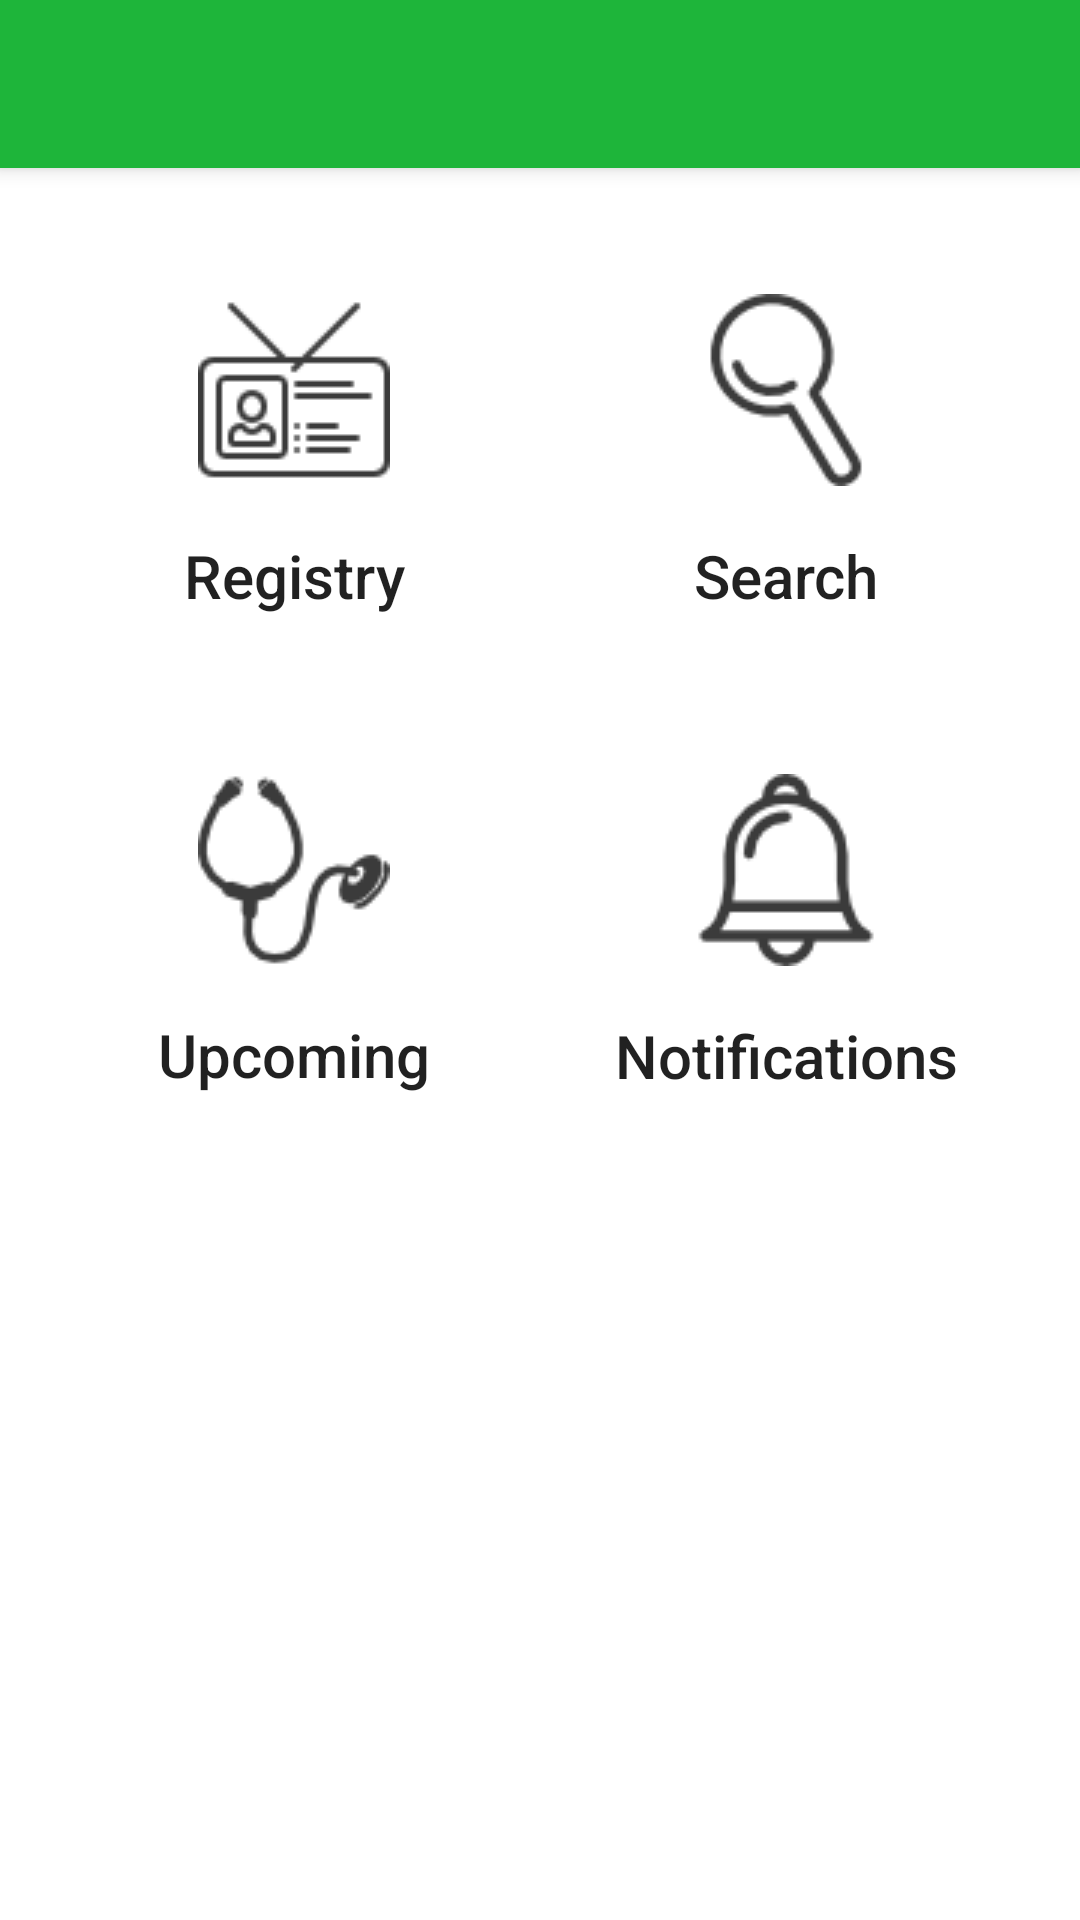

Write the Android layout XML for this screen, with the resource values it uses.
<!-- AndroidManifest.xml: application theme AppTheme -->
<!-- res/layout/fragment_main.xml -->
<?xml version="1.0" encoding="utf-8"?>
<LinearLayout
        xmlns:android="http://schemas.android.com/apk/res/android"
        android:layout_width="match_parent"
        android:layout_height="match_parent"
        android:background="@color/white"
        android:orientation="vertical">

    <include layout="@layout/widget_toolbar"/>

    <LinearLayout
            android:layout_margin="16dp"
            android:layout_width="match_parent"
            android:layout_height="144dp"
            android:orientation="horizontal">

        <LinearLayout
                style="?attr/borderlessButtonStyle"
                android:id="@+id/registry_btn"
                android:layout_width="0dp"
                android:layout_weight="1"
                android:orientation="vertical"
                android:layout_height="match_parent">
            <ImageView
                    android:layout_width="96dp"
                    android:layout_height="96dp"
                    android:scaleType="centerInside"
                    android:layout_gravity="center"
                    android:src="@drawable/ic_registry"/>
            <TextView
                    style="@style/TextAppearance.AppCompat.Title"
                    android:layout_width="match_parent"
                    android:layout_height="match_parent"
                    android:gravity="center"
                    android:text="Registry"/>
        </LinearLayout>
        <LinearLayout
                style="?attr/borderlessButtonStyle"
                android:id="@+id/search_btn"
                android:layout_width="0dp"
                android:layout_weight="1"
                android:orientation="vertical"
                android:layout_height="match_parent">
            <ImageView
                    android:layout_width="96dp"
                    android:layout_height="96dp"
                    android:scaleType="centerInside"
                    android:layout_gravity="center"
                    android:src="@drawable/ic_search"/>
            <TextView
                    style="@style/TextAppearance.AppCompat.Title"
                    android:layout_width="match_parent"
                    android:layout_height="match_parent"
                    android:gravity="center"
                    android:text="Search"/>
        </LinearLayout>
    </LinearLayout>

    <LinearLayout
            android:layout_marginLeft="16dp"
            android:layout_marginRight="16dp"
            android:layout_width="match_parent"
            android:layout_height="144dp"
            android:orientation="horizontal">

        <LinearLayout
                style="?attr/borderlessButtonStyle"
                android:id="@+id/upcoming_btn"
                android:layout_width="0dp"
                android:layout_weight="1"
                android:orientation="vertical"
                android:layout_height="match_parent">
            <ImageView
                    android:layout_width="96dp"
                    android:layout_height="96dp"
                    android:scaleType="centerInside"
                    android:layout_gravity="center"
                    android:src="@drawable/ic_upcoming_visits"/>
            <TextView
                    style="@style/TextAppearance.AppCompat.Title"
                    android:layout_width="match_parent"
                    android:layout_height="match_parent"
                    android:gravity="center"
                    android:text="Upcoming Visits"/>
        </LinearLayout>

        <LinearLayout
                style="?attr/borderlessButtonStyle"
                android:id="@+id/notifications_btn"
                android:layout_width="0dp"
                android:layout_weight="1"
                android:orientation="vertical"
                android:layout_height="match_parent">
            <RelativeLayout
                    android:layout_width="match_parent"
                    android:layout_height="wrap_content"
                    android:gravity="center">
                <ImageView
                        android:layout_width="96dp"
                        android:layout_height="96dp"
                        android:scaleType="centerInside"
                        android:src="@drawable/ic_notificaitons"/>
            </RelativeLayout>
            <TextView
                    style="@style/TextAppearance.AppCompat.Title"
                    android:layout_width="match_parent"
                    android:layout_height="match_parent"
                    android:gravity="center"
                    android:text="Notifications"/>
        </LinearLayout>
    </LinearLayout>

</LinearLayout>
<!-- res/layout/widget_toolbar.xml (included above) -->
<?xml version="1.0" encoding="utf-8"?>
<merge xmlns:android="http://schemas.android.com/apk/res/android"
       xmlns:app="http://schemas.android.com/apk/res-auto">
    <android.support.v7.widget.Toolbar
            android:id="@+id/toolbar"
            android:layout_width="match_parent"
            android:layout_height="?attr/actionBarSize"
            android:background="?attr/colorPrimary"
            android:elevation="4dp"
            android:theme="@style/ThemeOverlay.AppCompat.Dark.ActionBar"
            android:transitionName="actionBar"
            app:popupTheme="@style/ThemeOverlay.AppCompat.Light" />
</merge>
<!-- resources referenced by this layout -->
<resources>
  <color name="white">#ffffff</color>
  <!-- drawable ic_notificaitons: png bitmap (drawable, 1745 bytes) -->
  <!-- drawable ic_registry: png bitmap (drawable, 1371 bytes) -->
  <!-- drawable ic_search: png bitmap (drawable, 2003 bytes) -->
  <!-- drawable ic_upcoming_visits: png bitmap (drawable, 2114 bytes) -->
  <style name="AppTheme" parent="Theme.AppCompat.Light.NoActionBar">
          
          <item name="colorPrimary">@color/colorPrimary</item>
          <item name="colorPrimaryDark">@color/colorPrimaryDark</item>
      </style>
  <color name="colorPrimary">#1eb53a</color>
  <color name="colorPrimaryDark">#0e7e22</color>
</resources>
